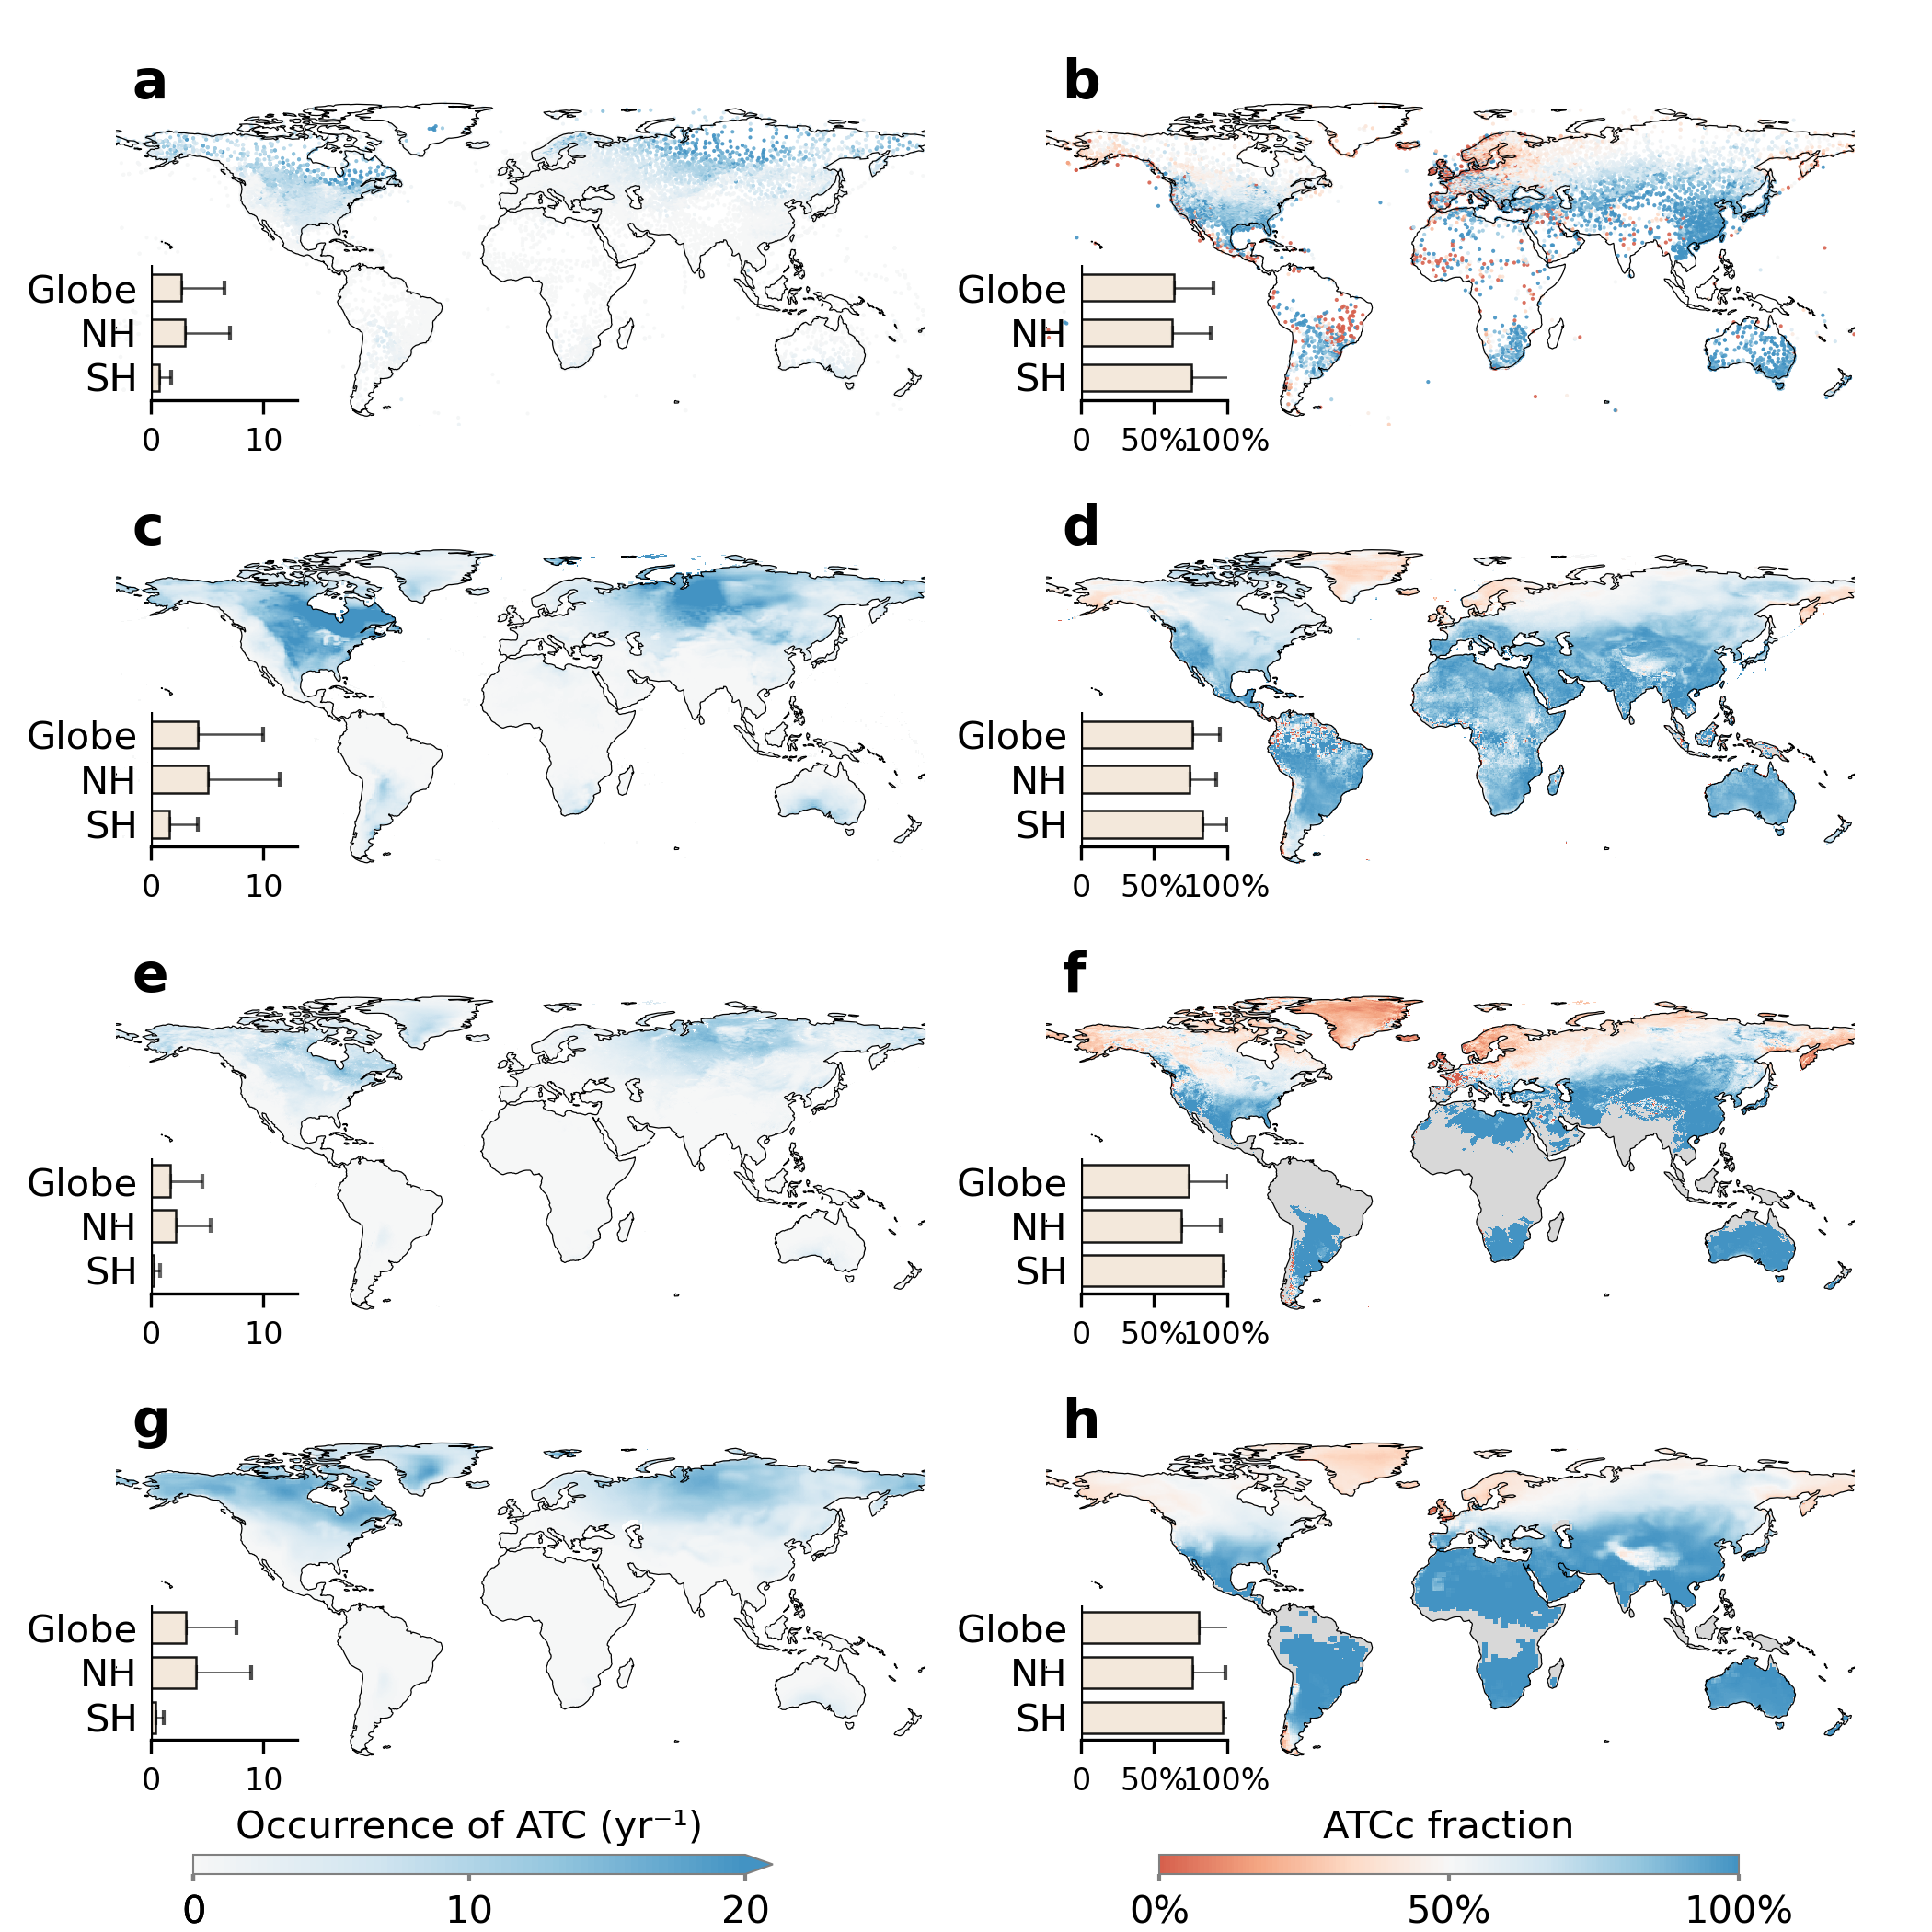

Recreate this plot in Python.
# -*- coding: utf-8 -*-
import netCDF4 as nc
import numpy as np
import os
import matplotlib.pyplot as plt
import cartopy.feature as cfeature
from IPython.display import display, Math
import cartopy.crs as ccrs
import csv
import matplotlib.colors as mcolors
import pandas as pd
from matplotlib.colors import ListedColormap, BoundaryNorm
import matplotlib.ticker as mticker
from mpl_toolkits.axes_grid1.inset_locator import inset_axes
import matplotlib.gridspec as gridspec
from matplotlib.ticker import FormatStrFormatter
import seaborn as sns
from scipy.stats import gaussian_kde
import scipy.stats as stats
import warnings
warnings.filterwarnings('ignore', category=RuntimeWarning)

current_directory = os.path.dirname(os.path.abspath(__file__))


def weighted_nanstd(data, weights, lat_cond):
    mask = lat_cond
    d = data[mask, :].flatten()
    w = weights[mask, :].flatten()

    valid = ~(np.isnan(d) | np.isnan(w))# 同时剔除 data 和 weight 中任一为 NaN 的位置
    d, w = d[valid], w[valid]

    mean = np.average(d, weights=w)
    return np.sqrt(np.average((d - mean)**2, weights=w))

def weighted_nanmean(data, weights, lat_cond):
    mask = lat_cond
    d = data[mask, :].flatten()
    w = weights[mask, :].flatten()
    valid = ~(np.isnan(d) | np.isnan(w))
    d, w = d[valid], w[valid]
    return np.average(d, weights=w)



#=========================================load ISD data===================================================#
station_up = pd.read_csv("/data1/zxy/sudden_temp_change/ISD-global-daily/station_sudden_change_+10°C_after_1973.csv")
station_down = pd.read_csv("/data1/zxy/sudden_temp_change/ISD-global-daily/station_sudden_change_-10°C_after_1973.csv")

station_up = station_up[station_up['obs_count'] >= 1000]
station_down = station_down[station_down['obs_count'] >= 1000]

station_combined = pd.merge(
    station_up,
    station_down,
    on=['station', 'lat', 'lon'],
    suffixes=('_up', '_down'),
    how='inner'
)
station_combined['ATC'] = station_combined['mean_T_ratio_up']*365 + station_combined['mean_T_ratio_down']*365
station_combined['ATCc_frac'] = station_combined['mean_T_ratio_down']/(station_combined['mean_T_ratio_up']+ station_combined['mean_T_ratio_down'])


#=========================================load ERA5 data===================================================#
#ERA5_dataset=nc.Dataset("/data1/zxy/sudden_temp_change/ERA5_tmp/LFCA/T_change_freq_ERA5_yearly_1970-2020_0.5d.nc")
ERA5_dataset=nc.Dataset("/data1/zxy/sudden_temp_change/ERA5_tmp/LFCA/T_change_freq_ERA5_yearly_1970-2020.nc")
ERA5_ATCw=ERA5_dataset['T_change_up_freq'][:]*365
ERA5_ATCc=ERA5_dataset['T_change_down_freq'][:]*365
ERA5_lat=ERA5_dataset['lat'][:]
ERA5_lon=ERA5_dataset['lon'][:]
ERA5_ATC_freq = ERA5_ATCw + ERA5_ATCc

ERA5_ATC_freq=np.nanmean(ERA5_ATC_freq,axis=0)

ERA5_ATCc_frac=ERA5_ATCc[:]/(ERA5_ATCw[:]+ERA5_ATCc[:])
ERA5_ATCc_frac=np.nanmean(ERA5_ATCc_frac,axis=0)
#print(ERA5_ATCc.shape)
#print(ERA5_ATCc_frac.shape)

data_area = nc.Dataset("/data1/zxy/sudden_temp_change/ERA5_tmp/ERA5_area.nc")
area_weight=data_area['cell_area'][:]

ERA5_global_ATCw = weighted_nanmean(np.nanmean(ERA5_ATCw,axis=0), area_weight, ERA5_lat > -60)
ERA5_global_ATCc = weighted_nanmean(np.nanmean(ERA5_ATCc,axis=0), area_weight, ERA5_lat > -60)
ERA5_global_ATCw_std = weighted_nanstd(np.nanmean(ERA5_ATCw,axis=0), area_weight, ERA5_lat > -60)
ERA5_global_ATCc_std = weighted_nanstd(np.nanmean(ERA5_ATCc,axis=0), area_weight, ERA5_lat > -60)


print("ERA5_global_ATCw",ERA5_global_ATCw,"ERA5_global_ATCw_std",ERA5_global_ATCw_std,)
print("ERA5_global_ATCc",ERA5_global_ATCc,"ERA5_global_ATCc_std",ERA5_global_ATCc_std,)

#=========================================load CRUJRA data===================================================#
CRUJRA_dataset=nc.Dataset("/data1/zxy/sudden_temp_change/CRU_JAR_tmp/EOF/CRUJRA_sudden_T_change_freq_trend_±10°C_1970_2020_yearly.nc")
CRUJRA_ATCw=CRUJRA_dataset['T_change_up_freq'][:]*365
CRUJRA_ATCc=CRUJRA_dataset['T_change_down_freq'][:]*365
CRUJRA_lat=CRUJRA_dataset['lat'][:]
CRUJRA_lon=CRUJRA_dataset['lon'][:]
CRUJRA_ATC_freq = CRUJRA_ATCw + CRUJRA_ATCc

CRUJRA_ATC_freq=np.nanmean(CRUJRA_ATC_freq,axis=0)


CRUJRA_ATCc_frac=CRUJRA_ATCc[:]/(CRUJRA_ATCw[:]+CRUJRA_ATCc[:])
CRUJRA_ATCc_frac=np.nanmean(CRUJRA_ATCc_frac,axis=0)

data_area = nc.Dataset("/data1/zxy/sudden_temp_change/CRU_JAR_tmp/CRUJRA_area.nc")
area_weight=data_area['cell_area'][:]

CRUJRA_global_ATCw = weighted_nanmean(np.nanmean(CRUJRA_ATCw,axis=0), area_weight, CRUJRA_lat > -60)
CRUJRA_global_ATCc = weighted_nanmean(np.nanmean(CRUJRA_ATCc,axis=0), area_weight, CRUJRA_lat > -60)
CRUJRA_global_ATCw_std = weighted_nanstd(np.nanmean(CRUJRA_ATCw,axis=0), area_weight, CRUJRA_lat > -60)
CRUJRA_global_ATCc_std = weighted_nanstd(np.nanmean(CRUJRA_ATCc,axis=0), area_weight, CRUJRA_lat > -60)

print("CRUJRA_global_ATCw",CRUJRA_global_ATCw,"CRUJRA_global_ATCw_std",CRUJRA_global_ATCw_std)
print("CRUJRA_global_ATCc",CRUJRA_global_ATCc,"CRUJRA_global_ATCc_std",CRUJRA_global_ATCc_std)

#==========================================load CMIP6 data===========================================#

models=['ACCESS-ESM1-5','AWI-CM-1-1-MR','BCC-CSM2-MR','CanESM5','CESM2-WACCM','CMCC-ESM2','E3SM-1-0','EC-Earth3','FGOALS-g3','GFDL-ESM4',
        'IITM-ESM','INM-CM5-0','IPSL-CM6A','KACE-1-0-G','KIOST-ESM','MIROC6','MPI-ESM1-2-HR','NESM3','NorESM2','TaiESM1',]

CMIP6_ATC_ave=[]
CMIP6_ATCc_frac_ave=[]
CMIP6_ATCc_frac_d=[]

#Global_CMIP6_ATCc_frac_ave=[]
#Global_CMIP6_ATCc_frac_d=[]
#Northern_CMIP6_ATCc_frac_ave=[]
#Northern_CMIP6_ATCc_frac_d=[]
#Southern_CMIP6_ATCc_frac_ave=[]
#Southern_CMIP6_ATCc_frac_d=[]

Global_CMIP6_ATCc=[]
Global_CMIP6_ATCw=[]

for i, model in enumerate(models):
    print(model)
    dataset = nc.Dataset("/data1/zxy/sudden_temp_change/CMIP6_daily_tas/"+str(model)+"/T_change_freq_"+str(model)+"_yearly_1970-2015_mk-rescale.nc")
    if 'latitude' in dataset.variables:
        CMIP6_lat = dataset['latitude'][:]
        CMIP6_lon = dataset['longitude'][:]
    elif 'lat' in dataset.variables:
        CMIP6_lat = dataset['lat'][:]
        CMIP6_lon = dataset['lon'][:]

    ATCw = np.array(dataset['T_change_up_freq'][:])*365
    ATCc = np.array(dataset['T_change_down_freq'][:])*365
    ATC  = ATCw[:]+ATCc[:]
    ATC_frac=ATCc[:]/ATC[:]
    ATC_frac_ave=np.nanmean(ATC_frac,axis=0)

    CMIP6_ATC_ave.append(np.nanmean(ATC,axis=0))

    Global_CMIP6_ATCw.append(np.nanmean(ATCw,axis=0))
    Global_CMIP6_ATCc.append(np.nanmean(ATCc,axis=0))
    CMIP6_ATCc_frac_ave.append(ATC_frac_ave)


CMIP6_ATC_ave      =np.nanmean(CMIP6_ATC_ave,axis=0)
CMIP6_ATCc_frac_ave=np.nanmean(CMIP6_ATCc_frac_ave,axis=0)

data_area = nc.Dataset("/data1/zxy/sudden_temp_change/CMIP6_daily_tas/CMIP6_0.5d_area.nc")
area_weight=data_area['cell_area'][:]
CMIP6_global_ATCw = weighted_nanmean(np.nanmean(Global_CMIP6_ATCw,axis=0), area_weight, CMIP6_lat > -60)
CMIP6_global_ATCc = weighted_nanmean(np.nanmean(Global_CMIP6_ATCc,axis=0), area_weight, CMIP6_lat > -60)
CMIP6_global_ATCw_std = weighted_nanstd(np.nanmean(Global_CMIP6_ATCw,axis=0), area_weight, CMIP6_lat > -60)
CMIP6_global_ATCc_std = weighted_nanstd(np.nanmean(Global_CMIP6_ATCc,axis=0), area_weight, CMIP6_lat > -60)

print("CMIP6_global_ATCw",CMIP6_global_ATCw,"CMIP6_global_ATCw_std",CMIP6_global_ATCw_std)
print("CMIP6_global_ATCc",CMIP6_global_ATCc,"CMIP6_global_ATCc_std",CMIP6_global_ATCc_std)



#======================================================plot barplot====================================================#


models=['ISD','CRUJRA','ERA5','CMIP6']

all_data = []
for i, model in enumerate(models):
    print(model)
    if model=='CRUJRA':
        dataset = nc.Dataset("/data1/zxy/sudden_temp_change/CRU_JAR_tmp/EOF/CRUJRA_sudden_T_change_freq_trend_±10°C_1970_2020_yearly.nc")
        ATC_freq =CRUJRA_ATC_freq.copy()
        ATCc_frac=CRUJRA_ATCc_frac.copy()
        data_area = nc.Dataset("/data1/zxy/sudden_temp_change/CRU_JAR_tmp/CRUJRA_area.nc")
        area_weight=data_area['cell_area'][:]


    elif model=='ERA5':
        dataset = nc.Dataset("/data1/zxy/sudden_temp_change/ERA5_tmp/LFCA/T_change_freq_ERA5_yearly_1970-2020.nc")
        ATC_freq   =ERA5_ATC_freq.copy()
        ATCc_frac  =ERA5_ATCc_frac.copy()
        data_area = nc.Dataset("/data1/zxy/sudden_temp_change/ERA5_tmp/ERA5_area.nc")
        area_weight=data_area['cell_area'][:]


    elif model=='ISD':
        global_station=station_combined[station_combined['lat']>-60]
        NH_station    =station_combined[station_combined['lat']>0]
        SH_station    =station_combined[(station_combined['lat']<=0) & (station_combined['lat']>-60)]
        
        global_ATC_freq  =np.nanmean(global_station['ATC'])
        NH_ATC_freq=np.nanmean(NH_station['ATC'])
        SH_ATC_freq=np.nanmean(SH_station['ATC'])
        global_ATC_freq_std   =np.nanstd(global_station['ATC'])
        NH_ATC_freq_std =np.nanstd(NH_station['ATC'])
        SH_ATC_freq_std =np.nanstd(SH_station['ATC'])
    
        global_ATCc_frac  =np.nanmean(global_station['ATCc_frac'])
        NH_ATCc_frac      =np.nanmean(NH_station['ATCc_frac'])
        SH_ATCc_frac      =np.nanmean(SH_station['ATCc_frac'])
        global_ATCc_frac_std =np.nanstd(global_station['ATCc_frac'])
        NH_ATCc_frac_std     =np.nanstd(NH_station['ATCc_frac'])
        SH_ATCc_frac_std     =np.nanstd(SH_station['ATCc_frac'])            

        all_data.extend([
            {'Model': model, 'Region': 'Globe', 'Type': 'ATC',         'Value': global_ATC_freq,  'error': global_ATC_freq_std},
            {'Model': model, 'Region': 'Globe', 'Type': 'ATCc_frac',   'Value': global_ATCc_frac,  'error': global_ATCc_frac_std},
            {'Model': model, 'Region': 'NH'    , 'Type': 'ATC',         'Value': NH_ATC_freq,       'error': NH_ATC_freq_std},
            {'Model': model, 'Region': 'NH'    , 'Type': 'ATCc_frac',   'Value': NH_ATCc_frac,      'error': NH_ATCc_frac_std},
            {'Model': model, 'Region': 'SH'    , 'Type': 'ATC',         'Value': SH_ATC_freq,       'error': SH_ATC_freq_std},
            {'Model': model, 'Region': 'SH'    , 'Type': 'ATCc_frac',   'Value': SH_ATCc_frac,      'error': SH_ATCc_frac_std},
        ])
        continue

    else:
        dataset = nc.Dataset("/data1/zxy/sudden_temp_change/CMIP6_daily_tas/ACCESS-ESM1-5/T_change_freq_ACCESS-ESM1-5_yearly_1970-2015_mk-rescale.nc")
        ATC_freq   =CMIP6_ATC_ave.copy()
        ATCc_frac  =CMIP6_ATCc_frac_ave.copy()
        data_area = nc.Dataset("/data1/zxy/sudden_temp_change/CMIP6_daily_tas/CMIP6_0.5d_area.nc")
        area_weight=data_area['cell_area'][:]

    if 'latitude' in dataset.variables:
        lat = dataset['latitude'][:]
        lon = dataset['longitude'][:]
    elif 'lat' in dataset.variables:
        lat = dataset['lat'][:]
        lon = dataset['lon'][:]

    print(len(lat))
#    global_ATC_freq  =np.nanmean(ATC_freq[lat>-60,:])
#    NH_ATC_freq=np.nanmean(ATC_freq[lat>0,:])
#    SH_ATC_freq=np.nanmean(ATC_freq[(lat<0)&(lat>-60),:])
#    global_ATC_freq_std   =np.nanstd(ATC_freq[lat>-60,:])
#    NH_ATC_freq_std =np.nanstd(ATC_freq[lat>0,:])
#    SH_ATC_freq_std =np.nanstd(ATC_freq[(lat<0)&(lat>-60),:])
#
#    global_ATCc_frac  =np.nanmean(ATCc_frac[lat>-60,:])
#    NH_ATCc_frac=np.nanmean(ATCc_frac[lat>0,:])
#    SH_ATCc_frac=np.nanmean(ATCc_frac[(lat > -60) & (lat < 0),:])
#    global_ATCc_frac_std   =np.nanstd(ATCc_frac[lat>-60,:])
#    NH_ATCc_frac_std =np.nanstd(ATCc_frac[lat>0,:])
#    SH_ATCc_frac_std =np.nanstd(ATCc_frac[(lat<0)&(lat>-60),:])

    global_ATC_freq = weighted_nanmean(ATC_freq, area_weight, lat > -60)
    NH_ATC_freq = weighted_nanmean(ATC_freq, area_weight, lat > 0)
    SH_ATC_freq = weighted_nanmean(ATC_freq, area_weight, (lat < 0) & (lat > -60))
    global_ATC_freq_std = weighted_nanstd(ATC_freq, area_weight, lat > -60)
    NH_ATC_freq_std = weighted_nanstd(ATC_freq, area_weight, lat > 0)
    SH_ATC_freq_std = weighted_nanstd(ATC_freq, area_weight, (lat < 0) & (lat > -60))
    
    # ATCc_frac
    global_ATCc_frac = weighted_nanmean(ATCc_frac, area_weight, lat > -60)
    NH_ATCc_frac = weighted_nanmean(ATCc_frac, area_weight, lat > 0)
    SH_ATCc_frac = weighted_nanmean(ATCc_frac, area_weight, (lat > -60) & (lat < 0))
    global_ATCc_frac_std = weighted_nanstd(ATCc_frac, area_weight, lat > -60)
    NH_ATCc_frac_std = weighted_nanstd(ATCc_frac, area_weight, lat > 0)
    SH_ATCc_frac_std = weighted_nanstd(ATCc_frac, area_weight, (lat < 0) & (lat > -60))

    all_data.extend([
            {'Model': model, 'Region': 'Globe', 'Type': 'ATC',         'Value': global_ATC_freq,  'error': global_ATC_freq_std},
            {'Model': model, 'Region': 'Globe', 'Type': 'ATCc_frac',   'Value': global_ATCc_frac,  'error': global_ATCc_frac_std},
            {'Model': model, 'Region': 'NH'    , 'Type': 'ATC',         'Value': NH_ATC_freq,       'error': NH_ATC_freq_std},
            {'Model': model, 'Region': 'NH'    , 'Type': 'ATCc_frac',   'Value': NH_ATCc_frac,      'error': NH_ATCc_frac_std},
            {'Model': model, 'Region': 'SH'    , 'Type': 'ATC',         'Value': SH_ATC_freq,       'error': SH_ATC_freq_std},
            {'Model': model, 'Region': 'SH'    , 'Type': 'ATCc_frac',   'Value': SH_ATCc_frac,      'error': SH_ATCc_frac_std},
        ])


df = pd.DataFrame(all_data)
models = df['Model'].unique()
region = ['Globe', 'NH', 'SH']
print(df)

#=======================plot====================================#
plt.rcParams['xtick.labelsize'] = 8
plt.rcParams['ytick.labelsize'] = 10
plt.rcParams['axes.labelsize']  = 10
plt.rcParams['axes.titlesize']  = 10

fig = plt.figure(figsize=(7,7)) # figsize=(width, heigh)
gs_top = fig.add_gridspec(4, 2, height_ratios=[1, 1, 1,1], width_ratios=[1, 1], hspace=0.02, wspace=0.15,top=0.98,bottom=0.06,left=0.06,right=0.96)

axes = np.empty((4, 3), dtype=object)

for row in range(4):
    axes[row, 0] = fig.add_subplot(gs_top[row, 0], projection=ccrs.PlateCarree())  # 地图投影
    axes[row, 1] = fig.add_subplot(gs_top[row, 1], projection=ccrs.PlateCarree())  # 地图投影
    axes[row, 2] = None  # 空列



new_color=mcolors.LinearSegmentedColormap.from_list('new_color', plt.get_cmap('PuOr')(np.linspace(0.55, 0.9, 256)))
new_Purples=mcolors.LinearSegmentedColormap.from_list('new_Purples', plt.get_cmap('Purples')(np.linspace(0.35, 0.8, 256)))
vmin=0
vmax=20

cmap = ListedColormap([
    "#5A8CFF", "#00B4F0", "#00D68F", "#F0E600",
    "#FFB300", "#FF7043", "#B0001B"
])
xls_vmin = 0
xls_vmax = 70
xls_bounds = np.linspace(xls_vmin, xls_vmax, 8)
xls_norm = BoundaryNorm(xls_bounds, cmap.N)


histcmap=mcolors.ListedColormap(sns.color_palette("RdBu", as_cmap=True)(np.linspace(0.5, 0.8, 256)))

ATCw_color='#fdaba1'
ATCc_color='#a1c4d7'


vmin_frac=0
vmax_frac=1
cmap_frac = mcolors.ListedColormap(sns.color_palette("RdBu", as_cmap=True)(np.linspace(0.2, 0.8, 256)))
#===================================================================ISD freq==========================================================#
print('map ISD')
im_ISD_ATC = axes[0, 0].scatter(station_combined['lon'],station_combined['lat'], c=station_combined['ATC'], transform=ccrs.PlateCarree(),
                                              cmap=histcmap,vmin=vmin, vmax=vmax, s=1,alpha=0.9,edgecolors='none')
axes[0, 0].add_feature(cfeature.COASTLINE,linewidth=0.3,edgecolor='black')
axes[0, 0].text(0.02, 0.94, "a", ha="left", va="bottom", transform=axes[0,0].transAxes, fontsize=14,weight='bold')
axes[0, 0].set_extent([-180, 180, -60, 90], crs=ccrs.PlateCarree())
axes[0, 0].set_frame_on(False)

im_ISD_ATCc_frac = axes[0, 1].scatter(station_combined['lon'],station_combined['lat'], c=station_combined['ATCc_frac'], transform=ccrs.PlateCarree(),
                                              cmap=cmap_frac,vmin=vmin_frac, vmax=vmax_frac, s=1,alpha=0.9,edgecolors='none')
axes[0, 1].add_feature(cfeature.COASTLINE,linewidth=0.3,edgecolor='black')
axes[0, 1].text(0.02, 0.94, "b", ha="left", va="bottom", transform=axes[0,1].transAxes, fontsize=14, weight='bold')
axes[0, 1].set_extent([-180, 180, -60, 90], crs=ccrs.PlateCarree())
axes[0, 1].set_frame_on(False)


ISD_df = df[df['Model'] == 'ISD']
ATC_data = ISD_df[ISD_df['Type'] == 'ATC']
ATCc_frac_data = ISD_df[ISD_df['Type'] == 'ATCc_frac']
x = np.arange(len(region))
width = 0.6

ax_inset1 = inset_axes(axes[0, 0], width="18%", height="40%", loc='lower left', bbox_to_anchor=(0.02, 0.02, 1, 1), bbox_transform=axes[0, 0].transAxes)
ax_inset1.errorbar(x=ATC_data['Value'].values, y=x, xerr=([0] * len(ATC_data['error']), ATC_data['error'].values), capsize=2,  fmt='none', ecolor='black', alpha=0.7,elinewidth=0.6,zorder=1)             
ax_inset1.barh(y=x, width=ATC_data['Value'].values, height=width, label='ATC', color='#F2E6D8', alpha=0.9, edgecolor='black', linewidth=0.6,zorder=2)

ax_inset2 = inset_axes(axes[0, 1], width="18%", height="40%", loc='lower left', bbox_to_anchor=(0.02, 0.02, 1, 1), bbox_transform=axes[0, 1].transAxes)
ax_inset2.errorbar(x=ATCc_frac_data['Value'].values, y=x, xerr=([0] * len(ATCc_frac_data['error']), ATCc_frac_data['error'].values), capsize=2,  fmt='none', ecolor='black', alpha=0.7,elinewidth=0.6,zorder=1) 
ax_inset2.barh(y=x, width=ATCc_frac_data['Value'].values, height=width, label='ATC', color='#F2E6D8', alpha=0.9, edgecolor='black', linewidth=0.6,zorder=2)

#===================================================================CRUJRA freq==========================================================#
print('map CRUJRA')
im_CRUJRA_ATC = axes[1, 0].pcolormesh(CRUJRA_lon, CRUJRA_lat, CRUJRA_ATC_freq, transform=ccrs.PlateCarree(), cmap=histcmap,vmin=vmin, vmax=vmax)
axes[1, 0].add_feature(cfeature.COASTLINE,linewidth=0.3,edgecolor='black')
axes[1, 0].text(0.02, 0.94, "c", ha="left", va="bottom", transform=axes[1, 0].transAxes, fontsize=14, weight='bold')
axes[1, 0].set_extent([-180, 180, -60, 90], crs=ccrs.PlateCarree())
axes[1, 0].set_frame_on(False)

im_CRUJRA_ATCc_frac = axes[1, 1].pcolormesh(CRUJRA_lon, CRUJRA_lat, CRUJRA_ATCc_frac, transform=ccrs.PlateCarree(), cmap=cmap_frac,vmin=vmin_frac, vmax=vmax_frac)
axes[1, 1].add_feature(cfeature.COASTLINE,linewidth=0.3,edgecolor='black')
axes[1, 1].add_feature(cfeature.LAND, facecolor='gray', alpha=0.3, zorder=0)
axes[1, 1].text(0.02, 0.94, "d", ha="left", va="bottom", transform=axes[1, 1].transAxes, fontsize=14, weight='bold')
axes[1, 1].set_extent([-180, 180, -60, 90], crs=ccrs.PlateCarree())
axes[1, 1].set_frame_on(False)


CRUJRA_df = df[df['Model'] == 'CRUJRA']
ATC_data = CRUJRA_df[CRUJRA_df['Type'] == 'ATC']
ATCc_frac_data = CRUJRA_df[CRUJRA_df['Type'] == 'ATCc_frac']
x = np.arange(len(ATC_data))
width = 0.6

ax_inset3 = inset_axes(axes[1, 0], width="18%", height="40%", loc='lower left', bbox_to_anchor=(0.02, 0.02, 1, 1), bbox_transform=axes[1, 0].transAxes)
ax_inset3.errorbar(x=ATC_data['Value'].values, y=x, xerr=([0] * len(ATC_data['error']), ATC_data['error'].values), capsize=2,  fmt='none', ecolor='black', elinewidth=0.6,alpha=0.7, zorder=1)             
ax_inset3.barh(y=x, width=ATC_data['Value'].values, height=width, label='ATC', color='#F2E6D8', alpha=0.9,edgecolor='black', linewidth=0.6,zorder=2)

ax_inset4 = inset_axes(axes[1, 1], width="18%", height="40%", loc='lower left', bbox_to_anchor=(0.02, 0.02, 1, 1), bbox_transform=axes[1, 1].transAxes)
ax_inset4.errorbar(x=ATCc_frac_data['Value'].values, y=x, xerr=([0] * len(ATCc_frac_data['error']), ATCc_frac_data['error'].values), capsize=2,  fmt='none', ecolor='black', elinewidth=0.6,alpha=0.7, zorder=1) 
ax_inset4.barh(y=x, width=ATCc_frac_data['Value'].values, height=width, label='ATC', color='#F2E6D8', alpha=0.9,edgecolor='black', linewidth=0.6,zorder=2)



#===================================================================ERA5 freq==========================================================#
print('map ERA5')
im_ERA5_ATC = axes[2, 0].pcolormesh(ERA5_lon, ERA5_lat, ERA5_ATC_freq, transform=ccrs.PlateCarree(), cmap=histcmap,vmin=vmin, vmax=vmax)
axes[2, 0].add_feature(cfeature.COASTLINE,linewidth=0.3,edgecolor='black')
axes[2, 0].text(0.02, 0.94, "e", ha="left", va="bottom", transform=axes[2,0].transAxes, fontsize=14, weight='bold')
axes[2, 0].set_extent([-180, 180, -60, 90], crs=ccrs.PlateCarree())
axes[2, 0].set_frame_on(False)

im_ERA5_ATCc_frac = axes[2, 1].pcolormesh(ERA5_lon, ERA5_lat, ERA5_ATCc_frac, transform=ccrs.PlateCarree(), cmap=cmap_frac,vmin=vmin_frac, vmax=vmax_frac)
axes[2, 1].add_feature(cfeature.COASTLINE,linewidth=0.3,edgecolor='black')
axes[2, 1].add_feature(cfeature.LAND, facecolor='gray', alpha=0.3, zorder=0)
axes[2, 1].text(0.02, 0.94, "f", ha="left", va="bottom", transform=axes[2,1].transAxes, fontsize=14,weight='bold')
axes[2, 1].set_extent([-180, 180, -60, 90], crs=ccrs.PlateCarree())
axes[2, 1].set_frame_on(False)


ERA5_df = df[df['Model'] == 'ERA5']
ATC_data = ERA5_df[ERA5_df['Type'] == 'ATC']
ATCc_frac_data = ERA5_df[ERA5_df['Type'] == 'ATCc_frac']
x = np.arange(len(ATC_data))
width = 0.7

ax_inset5 = inset_axes(axes[2, 0], width="18%", height="40%", loc='lower left', bbox_to_anchor=(0.02, 0.02, 1, 1), bbox_transform=axes[2, 0].transAxes)
ax_inset5.errorbar(x=ATC_data['Value'].values, y=x, xerr=([0] * len(ATC_data['error']), ATC_data['error'].values), capsize=2,  fmt='none', ecolor='black', elinewidth=0.7,alpha=0.6, zorder=1)             
ax_inset5.barh(y=x, width=ATC_data['Value'].values, height=width, label='ATC', color='#F2E6D8', alpha=0.9, edgecolor='black', linewidth=0.6,zorder=2)

ax_inset6 = inset_axes(axes[2, 1], width="18%", height="40%", loc='lower left', bbox_to_anchor=(0.02, 0.02, 1, 1), bbox_transform=axes[2, 1].transAxes)
ax_inset6.errorbar(x=ATCc_frac_data['Value'].values, y=x, xerr=([0] * len(ATCc_frac_data['error']), ATCc_frac_data['error'].values), capsize=2,  fmt='none', ecolor='black', alpha=0.7, elinewidth=0.6,zorder=1) 
ax_inset6.barh(y=x, width=ATCc_frac_data['Value'].values, height=width, label='ATC', color='#F2E6D8', alpha=0.9, edgecolor='black', linewidth=0.6,zorder=2)


#===================================================================CMIP6 freq==========================================================#
print('map CMIP6')
im_CMIP6_ATC = axes[3, 0].pcolormesh(CMIP6_lon, CMIP6_lat, CMIP6_ATC_ave, transform=ccrs.PlateCarree(), cmap=histcmap,vmin=vmin, vmax=vmax)
axes[3, 0].add_feature(cfeature.COASTLINE,linewidth=0.3,edgecolor='black')
axes[3, 0].text(0.02, 0.94, "g", ha="left", va="bottom", transform=axes[3,0].transAxes, fontsize=14, weight='bold')
axes[3, 0].set_extent([-180, 180, -60, 90], crs=ccrs.PlateCarree())
axes[3, 0].set_frame_on(False)

im_CMIP6_ATCc_frac = axes[3, 1].pcolormesh(CMIP6_lon, CMIP6_lat, CMIP6_ATCc_frac_ave, transform=ccrs.PlateCarree(), cmap=cmap_frac,vmin=vmin_frac, vmax=vmax_frac)
axes[3, 1].add_feature(cfeature.COASTLINE,linewidth=0.3,edgecolor='black')
axes[3, 1].add_feature(cfeature.LAND, facecolor='gray', alpha=0.3, zorder=0)
axes[3, 1].text(0.02, 0.94, "h", ha="left", va="bottom", transform=axes[3,1].transAxes, fontsize=14, weight='bold')
axes[3, 1].set_extent([-180, 180, -60, 90], crs=ccrs.PlateCarree())
axes[3, 1].set_frame_on(False)

CMIP6_df = df[df['Model'] == 'CMIP6']
ATC_data = CMIP6_df[CMIP6_df['Type'] == 'ATC']
print(ATC_data)
ATCc_frac_data = CMIP6_df[CMIP6_df['Type'] == 'ATCc_frac']
x = np.arange(len(ATC_data))
width = 0.7

ax_inset7 = inset_axes(axes[3, 0], width="18%", height="40%", loc='lower left', bbox_to_anchor=(0.02, 0.02, 1, 1), bbox_transform=axes[3, 0].transAxes)
ax_inset7.errorbar(x=ATC_data['Value'].values, y=x, xerr=([0] * len(ATC_data['error']), ATC_data['error'].values), capsize=2,  fmt='none', ecolor='black', alpha=0.7,elinewidth=0.4,zorder=1)             
ax_inset7.barh(y=x, width=ATC_data['Value'].values, height=width, label='ATC', color='#F2E6D8', alpha=0.9, edgecolor='black', linewidth=0.6,zorder=2)

ax_inset8 = inset_axes(axes[3, 1], width="18%", height="40%", loc='lower left', bbox_to_anchor=(0.02, 0.02, 1, 1), bbox_transform=axes[3, 1].transAxes)
ax_inset8.errorbar(x=ATCc_frac_data['Value'].values, y=x, xerr=([0] * len(ATCc_frac_data['error']), ATCc_frac_data['error'].values), capsize=2,  fmt='none',ecolor='black', alpha=0.7,elinewidth=0.4,zorder=1) 
ax_inset8.barh(y=x, width=ATCc_frac_data['Value'].values, height=width, label='ATC', color='#F2E6D8',alpha=0.9,  edgecolor='black', linewidth=0.6,zorder=2)




ax_insets = [ax_inset1,ax_inset2,ax_inset3,ax_inset4,ax_inset5,ax_inset6,ax_inset7,ax_inset8]
[ax.spines['top'].set_visible(False)   for ax in ax_insets]
[ax.spines['left'].set_visible(False)  for ax in ax_insets]
[ax.spines['right'].set_visible(False) for ax in ax_insets]
[ax.axvline(x=0, color='black', linestyle='-', alpha=1,linewidth=0.8) for ax in ax_insets]
[ax.set_ylim(-0.5, len(region) -0.5)   for ax in ax_insets]
[ax.set_yticks(np.arange(len(region)))   for ax in ax_insets]
[ax.set_yticklabels(region)   for ax in ax_insets]
[ax.invert_yaxis()   for ax in ax_insets]
[ax.tick_params(axis='y', length=0)   for ax in ax_insets]

[ax.set_xlim(0, 13)   for ax in [ax_inset1,ax_inset3,ax_inset5,ax_inset7]]
[ax.set_xlim(0, 1)    for ax in [ax_inset2,ax_inset4,ax_inset6,ax_inset8]]
[ax.set_xticks([0,0.5,1])   for ax in [ax_inset2,ax_inset4,ax_inset6,ax_inset8]]
[ax.set_xticklabels(['0','50%',"100%"])   for ax in [ax_inset2,ax_inset4,ax_inset6,ax_inset8]]


#===================================================================map colorbar==========================================================#
cbar_ATC_ax_ave = fig.add_axes([0.1, 0.03, 0.3, 0.01])  # [left, bottom, width, height]
cbar_ATC_ave=fig.colorbar(im_ERA5_ATC, cax=cbar_ATC_ax_ave, orientation='horizontal', extend='max')
cbar_ATC_ave.set_ticks([vmin,vmin/2,0,vmax*0.5,vmax])  # 设置刻度位置
cbar_ATC_ave.outline.set_linewidth(0.5)  # 设置线宽
cbar_ATC_ave.outline.set_edgecolor('gray')  # 设置边框颜色
cbar_ATC_ave.ax.tick_params(axis='x', length=2, color='gray', width=1,labelsize=10,)
cbar_ATC_ave.set_label('Occurrence of ATC (yr⁻¹)', fontsize=10, labelpad=-32)

#======legend=======#
cbar_ATCc_ax = fig.add_axes([0.6, 0.03, 0.3, 0.01])  # [left, bottom, width, height]
cbar_ATCc=fig.colorbar(im_ERA5_ATCc_frac, cax=cbar_ATCc_ax, orientation='horizontal', extend='neither')
cbar_ATCc.set_ticks([0,vmax_frac*0.5,vmax_frac])  # 设置刻度位置
cbar_ATCc.set_ticklabels([f'{t*100:.0f}%' for t in [0,vmax_frac*0.5,vmax_frac]])
cbar_ATCc.outline.set_linewidth(0.5)  # 设置线宽
cbar_ATCc.outline.set_edgecolor('gray')  # 设置边框颜色
cbar_ATCc.ax.tick_params(axis='x', length=2, color='gray', width=1,labelsize=10,)
cbar_ATCc.set_label('ATCc fraction', fontsize=10, labelpad=-32)


#===============================================save figure============================================================#
#plt.subplots_adjust(left=0.02, right=0.98, bottom=0.04 , top=0.98,wspace=0.03, hspace=0.01)#wspace 水平间距   hspace垂直间距



fig1 = plt.gcf()
script_name = os.path.splitext(os.path.basename(__file__))[0]
fig1.savefig(str(current_directory)+f"/{script_name}.png", dpi=300)
#plt.show()
